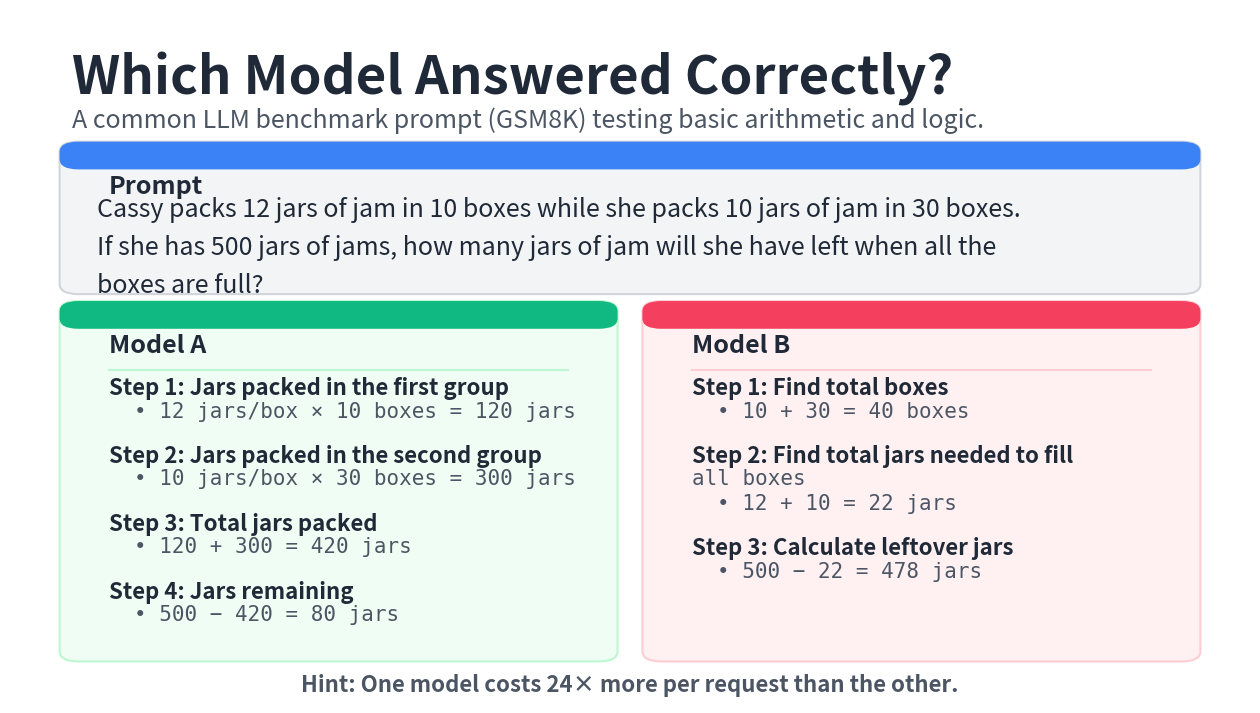

Reproduce this figure in Python.
"""Generate a highly professional presentation slide comparing two anonymous LLM responses.

Shows the GSM8K jam-packing prompt with Model A (Mistral) and Model B (Gemini)
side by side in a clean, modern corporate presentation style. Text wrapping is
strictly enforced to fit within the designated container boxes.
"""

from __future__ import annotations

import os
from pathlib import Path
import textwrap

import matplotlib
matplotlib.use("Agg")
import matplotlib.pyplot as plt
from matplotlib.patches import FancyBboxPatch, Rectangle

# --- Professional Color Palette ---
# Dark charcoal for primary text, pure white background
TEXT_DARK = "#1f2937" 
TEXT_LIGHT = "#4b5563"
BG_WHITE = "#ffffff"

# Subtle grays for the prompt box
PROMPT_BG = "#f3f4f6"
PROMPT_BORDER = "#d1d5db"
PROMPT_ACCENT = "#3b82f6"  # Blue accent line

# Model A (Winner) - Subtle green/teal
MOD_A_BG = "#f0fdf4"
MOD_A_BORDER = "#bbf7d0"
MOD_A_ACCENT = "#10b981"

# Model B (Loser) - Subtle red/rose
MOD_B_BG = "#fff1f2"
MOD_B_BORDER = "#fecdd3"
MOD_B_ACCENT = "#f43f5e"

PROMPT_TEXT = (
    "Cassy packs 12 jars of jam in 10 boxes while she packs "
    "10 jars of jam in 30 boxes. If she has 500 jars of jams, "
    "how many jars of jam will she have left when all the boxes are full?"
)

# Using bullet points rather than hard breaks to allow auto-wrapping
RESPONSE_A_LINES = [
    "Step 1: Jars packed in the first group",
    "• 12 jars/box × 10 boxes = 120 jars",
    "",
    "Step 2: Jars packed in the second group",
    "• 10 jars/box × 30 boxes = 300 jars",
    "",
    "Step 3: Total jars packed",
    "• 120 + 300 = 420 jars",
    "",
    "Step 4: Jars remaining",
    "• 500 − 420 = 80 jars"
]

RESPONSE_B_LINES = [
    "Step 1: Find total boxes",
    "• 10 + 30 = 40 boxes",
    "",
    "Step 2: Find total jars needed to fill all boxes",
    "• 12 + 10 = 22 jars",
    "",
    "Step 3: Calculate leftover jars",
    "• 500 − 22 = 478 jars"
]


def _draw_card(
    ax: plt.Axes,
    x: float,
    y: float,
    w: float,
    h: float,
    bg_color: str,
    border_color: str,
    accent_color: str,
    title: str,
    draw_separator: bool = True,
) -> None:
    # Main card body
    box = FancyBboxPatch(
        (x, y), w, h,
        boxstyle="round,pad=0.01,rounding_size=0.015",
        fc=bg_color, ec=border_color, lw=1.5,
        transform=ax.transAxes, clip_on=False,
    )
    ax.add_patch(box)
    
    # Top accent bar (gives a polished SaaS/corporate look)
    accent = FancyBboxPatch(
        (x, y + h - 0.02), w, 0.02,
        boxstyle="round,pad=0.01,rounding_size=0.015",
        fc=accent_color, ec="none",
        transform=ax.transAxes, clip_on=False,
    )
    # Square off the bottom corners of the accent bar so it blends seamlessly
    rect = Rectangle(
        (x, y + h - 0.02), w, 0.02,
        fc=accent_color, ec="none",
        transform=ax.transAxes, clip_on=False,
    )
    ax.add_patch(accent)
    ax.add_patch(rect)
    
    # Card Title
    ax.text(
        x + 0.03, y + h - 0.055,
        title,
        ha="left", va="center",
        fontsize=18, fontweight="bold", color=TEXT_DARK,
        transform=ax.transAxes,
        fontfamily="sans-serif",
    )
    
    # Subtle separator line under title
    if draw_separator:
        ax.plot([x + 0.03, x + w - 0.03], [y + h - 0.09, y + h - 0.09], 
                color=border_color, lw=1.5, transform=ax.transAxes, clip_on=False)


def _draw_text_lines(ax, x, y_start, lines, width_chars, line_height):
    y = y_start
    for line in lines:
        if not line:
            y -= line_height * 0.8
            continue
            
        wrapped = textwrap.wrap(line, width=width_chars)
        for wline in wrapped:
            # Subtle styling: bold the step names, dim the bullet points
            weight = "bold" if wline.startswith("Step") else "normal"
            color = TEXT_DARK if wline.startswith("Step") else TEXT_LIGHT
            fontfam = "sans-serif" if wline.startswith("Step") else "monospace"
            sz = 16 if wline.startswith("Step") else 15
            
            # Indent bullet points
            x_pos = x + 0.02 if wline.startswith("•") else x
            
            ax.text(
                x_pos, y,
                wline,
                ha="left", va="top",
                fontsize=sz, fontweight=weight, color=color,
                transform=ax.transAxes,
                fontfamily=fontfam,
            )
            y -= line_height
    return y


def create_slide(output_path: str = "blog/math_comparison_slide.png") -> Path:
    fig, ax = plt.subplots(figsize=(16, 9), facecolor=BG_WHITE)
    ax.set_xlim(0, 1)
    ax.set_ylim(0, 1)
    ax.axis("off")

    # --- Header ---
    ax.text(
        0.05, 0.90,
        "Which Model Answered Correctly?",
        ha="left", va="center",
        fontsize=38, fontweight="bold", color=TEXT_DARK,
        transform=ax.transAxes,
        fontfamily="sans-serif",
    )
    ax.text(
        0.05, 0.84,
        "A common LLM benchmark prompt (GSM8K) testing basic arithmetic and logic.",
        ha="left", va="center",
        fontsize=18, color=TEXT_LIGHT,
        transform=ax.transAxes,
        fontfamily="sans-serif",
    )

    # --- Prompt Card ---
    # The Prompt card needs to be moved up and made slightly taller to fit the wrapped text
    _draw_card(ax, 0.05, 0.60, 0.90, 0.20, PROMPT_BG, PROMPT_BORDER, PROMPT_ACCENT, "Prompt", draw_separator=False)
    
    # Use exact coordinates to force it inside the box instead of relying strictly on wrapping
    ax.text(
        0.07, 0.73,
        "Cassy packs 12 jars of jam in 10 boxes while she packs 10 jars of jam in 30 boxes.\n"
        "If she has 500 jars of jams, how many jars of jam will she have left when all the\n"
        "boxes are full?",
        ha="left", va="top",
        fontsize=18, color=TEXT_DARK,
        transform=ax.transAxes,
        fontfamily="sans-serif",
        linespacing=1.6,
    )

    # --- Model A Card (Left) ---
    _draw_card(ax, 0.05, 0.07, 0.43, 0.50, MOD_A_BG, MOD_A_BORDER, MOD_A_ACCENT, "Model A")
    _draw_text_lines(ax, 0.08, 0.47, RESPONSE_A_LINES, width_chars=40, line_height=0.035)

    # --- Model B Card (Right) ---
    _draw_card(ax, 0.52, 0.07, 0.43, 0.50, MOD_B_BG, MOD_B_BORDER, MOD_B_ACCENT, "Model B")
    _draw_text_lines(ax, 0.55, 0.47, RESPONSE_B_LINES, width_chars=40, line_height=0.035)

    # --- Footer Teaser ---
    # Add subtle teaser text at the bottom
    ax.text(
        0.50, 0.025,
        "Hint: One model costs 24× more per request than the other.",
        ha="center", va="center",
        fontsize=16, color=TEXT_LIGHT, fontweight="bold", style="italic",
        transform=ax.transAxes,
        fontfamily="sans-serif",
    )

    out = Path(output_path)
    out.parent.mkdir(parents=True, exist_ok=True)
    fig.savefig(out, dpi=300, bbox_inches="tight", facecolor=BG_WHITE)
    plt.close(fig)
    return out.resolve()


if __name__ == "__main__":
    path = create_slide()
    print(f"Saved: {path}")
